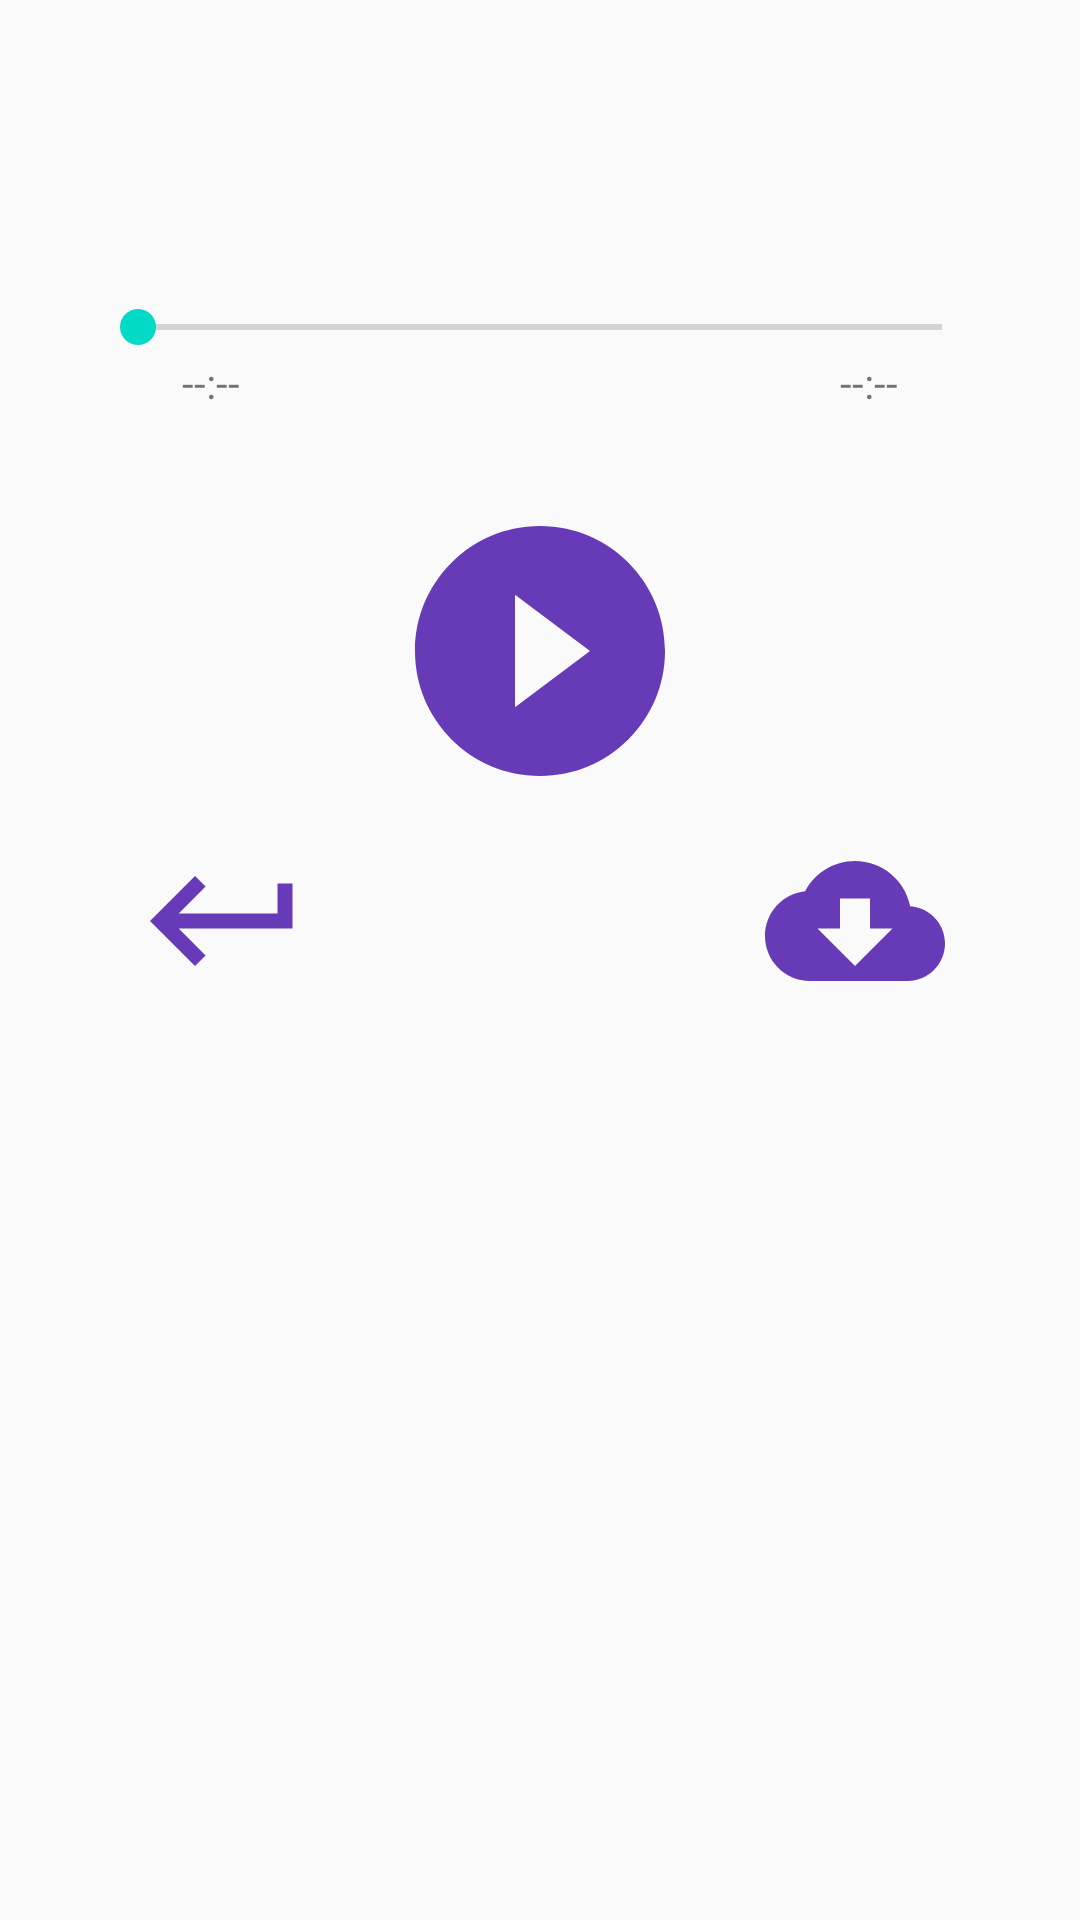

Layout XML and referenced resources for this Android screen:
<!-- AndroidManifest.xml: application theme AppTheme -->
<!-- res/layout/activity_audio_player.xml -->
<?xml version="1.0" encoding="utf-8"?>
<LinearLayout xmlns:android="http://schemas.android.com/apk/res/android"
    xmlns:tools="http://schemas.android.com/tools"
    android:layout_width="match_parent"
    android:layout_height="match_parent"
    tools:context=".AudioPlayerActivity"
    android:orientation="vertical"
    android:gravity="center_horizontal">


    <ImageView
        android:layout_width="wrap_content"
        android:layout_height="wrap_content"
        android:layout_marginTop="60dp"
        android:contentDescription="@string/albumart"
        android:src="@drawable/image" />
    
    <SeekBar
        android:id="@+id/positionBar"
        android:layout_width="300dp"
        android:layout_height="wrap_content"
        android:layout_marginTop="40dp"/>
    
    <LinearLayout
        android:layout_width="match_parent"
        android:layout_height="wrap_content"
        android:gravity="center_horizontal">

        <TextView
            android:id="@+id/elapsedTimeLabel"
            android:layout_width="wrap_content"
            android:layout_height="wrap_content"
            android:layout_marginEnd="200dp"
            android:text="@string/timeless" />

        <TextView
            android:id="@+id/remainingTimeLabel"
            android:layout_width="wrap_content"
            android:layout_height="wrap_content"
            android:text="@string/timeless" />

    </LinearLayout>

    <Button
        android:id="@+id/playButton"
        android:layout_width="100dp"
        android:layout_height="100dp"
        android:layout_marginTop="30dp"
        android:background="@drawable/ic_play_circle_filled_black_24dp"
        android:onClick="onPlayButtonClick"/>


    <LinearLayout
        android:layout_width="match_parent"
        android:layout_height="wrap_content"
        android:gravity="center_horizontal"
        android:layout_marginTop="10dp">

        <Button
            android:id="@+id/returnButton"
            android:layout_width="60dp"
            android:layout_height="60dp"
            android:layout_marginEnd="150dp"
            android:background="@drawable/ic_keyboard_return_black_24dp"
            android:onClick="onReturnButtonClick"/>

        <Button
            android:id="@+id/cloudDownloadButton"
            android:layout_width="60dp"
            android:layout_height="60dp"
            android:background="@drawable/ic_cloud_download_black_24dp"
            android:onClick="onCloudDownloadButtonClick"/>

    </LinearLayout>
</LinearLayout>
<!-- resources referenced by this layout -->
<resources>
  <!-- drawable ic_cloud_download_black_24dp (drawable) -->
  <vector xmlns:android="http://schemas.android.com/apk/res/android"
          android:width="24dp"
          android:height="24dp"
          android:viewportWidth="24.0"
          android:viewportHeight="24.0">
      <path
          android:fillColor="#673AB7"
          android:pathData="M19.35,10.04C18.67,6.59 15.64,4 12,4 9.11,4 6.6,5.64 5.35,8.04 2.34,8.36 0,10.91 0,14c0,3.31 2.69,6 6,6h13c2.76,0 5,-2.24 5,-5 0,-2.64 -2.05,-4.78 -4.65,-4.96zM17,13l-5,5 -5,-5h3V9h4v4h3z"/>
  </vector>
  <!-- drawable ic_keyboard_return_black_24dp (drawable) -->
  <vector xmlns:android="http://schemas.android.com/apk/res/android"
          android:width="24dp"
          android:height="24dp"
          android:viewportWidth="24.0"
          android:viewportHeight="24.0">
      <path
          android:fillColor="#673AB7"
          android:pathData="M19,7v4H5.83l3.58,-3.59L8,6l-6,6 6,6 1.41,-1.41L5.83,13H21V7z"/>
  </vector>
  <!-- drawable ic_play_circle_filled_black_24dp (drawable) -->
  <vector xmlns:android="http://schemas.android.com/apk/res/android"
          android:width="94dp"
          android:height="94dp"
          android:viewportWidth="24.0"
          android:viewportHeight="24.0">
      <path
          android:fillColor="#673AB7"
          android:pathData="M12,2C6.48,2 2,6.48 2,12s4.48,10 10,10 10,-4.48 10,-10S17.52,2 12,2zM10,16.5v-9l6,4.5 -6,4.5z"/>
  </vector>
  <string name="albumart">Album Art</string>
  <string name="timeless">--:--</string>
  <style name="AppTheme" parent="Theme.AppCompat.Light.DarkActionBar">
          
          <item name="colorPrimary">@color/colorPrimary</item>
          <item name="colorPrimaryDark">@color/colorPrimaryDark</item>
          <item name="colorAccent">@color/colorAccent</item>
      </style>
  <!-- not gathered from this repository: default colours our renderer supplied (Android Studio template values) -->
  <color name="colorPrimary">#FF6200EE</color>
  <color name="colorPrimaryDark">#FF3700B3</color>
  <color name="colorAccent">#FF03DAC5</color>
</resources>
